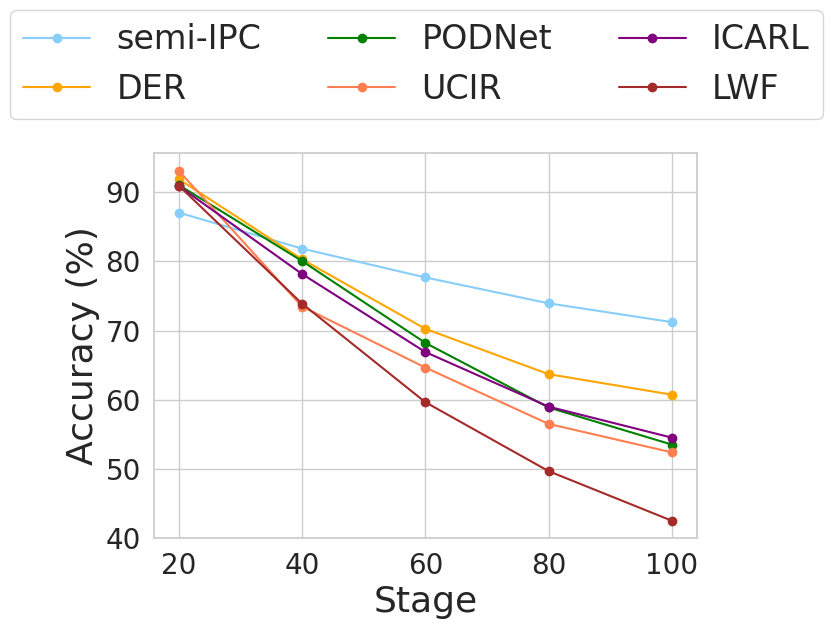

Write the Python code that produced this figure.
import numpy as np
import matplotlib.pyplot as plt
import seaborn as sns

# 设置风格
sns.set(style="whitegrid")

# 数据
method = 'New Method'
steps = ['20', '40', '60', '80', '100']
semi_IPC = [87.05, 81.85, 77.68, 73.94, 71.22]
DER = [91.90, 80.30, 70.25, 63.70, 60.73]
PODNet = [91.05, 80.05, 68.22, 58.88, 53.52]
UCIR = [93.10, 73.47, 64.65, 56.51, 52.39]
ICARL = [90.90, 78.18, 66.90, 59.00, 54.52]
LWF = [90.95, 73.90, 59.65, 49.68, 42.51]

# 绘制子图
fig, ax = plt.subplots(figsize=(7, 5))
fontsize1 = 20
fontsize0 = 24
fontsize2 = 26
colors = ['lightskyblue', 'orange', 'green', 'coral', 'purple', 'brown']

ax.plot(steps, semi_IPC, label='semi-IPC', color=colors[0], linestyle='-', marker='o', markersize=6)
ax.plot(steps, DER, label='DER', color=colors[1], linestyle='-', marker='o', markersize=6)
ax.plot(steps, PODNet, label='PODNet', color=colors[2], linestyle='-', marker='o', markersize=6)
ax.plot(steps, UCIR, label='UCIR', color=colors[3], linestyle='-', marker='o', markersize=6)
ax.plot(steps, ICARL, label='ICARL', color=colors[4], linestyle='-', marker='o', markersize=6)
ax.plot(steps, LWF, label='LWF', color=colors[5], linestyle='-', marker='o', markersize=6)

# ax.set_title(f"{method}", fontsize=fontsize2)
# ax.set_title(f"CIFAR100", fontsize=fontsize2)
ax.set_ylabel('Accuracy (%)', fontsize=fontsize2)
ax.set_xlabel('Stage', fontsize=fontsize2)
ax.set_xticklabels(steps, fontsize=fontsize1)
ax.tick_params(axis='y', labelsize=fontsize1)

# 显示图像
handles, labels = ax.get_legend_handles_labels()
legend = fig.legend(handles, labels, loc='upper center', bbox_to_anchor=(0.5, 1.2), ncol=3, fontsize=fontsize0)
plt.show()
fig.savefig('New-Method-tuning-acc.pdf', bbox_inches='tight')
